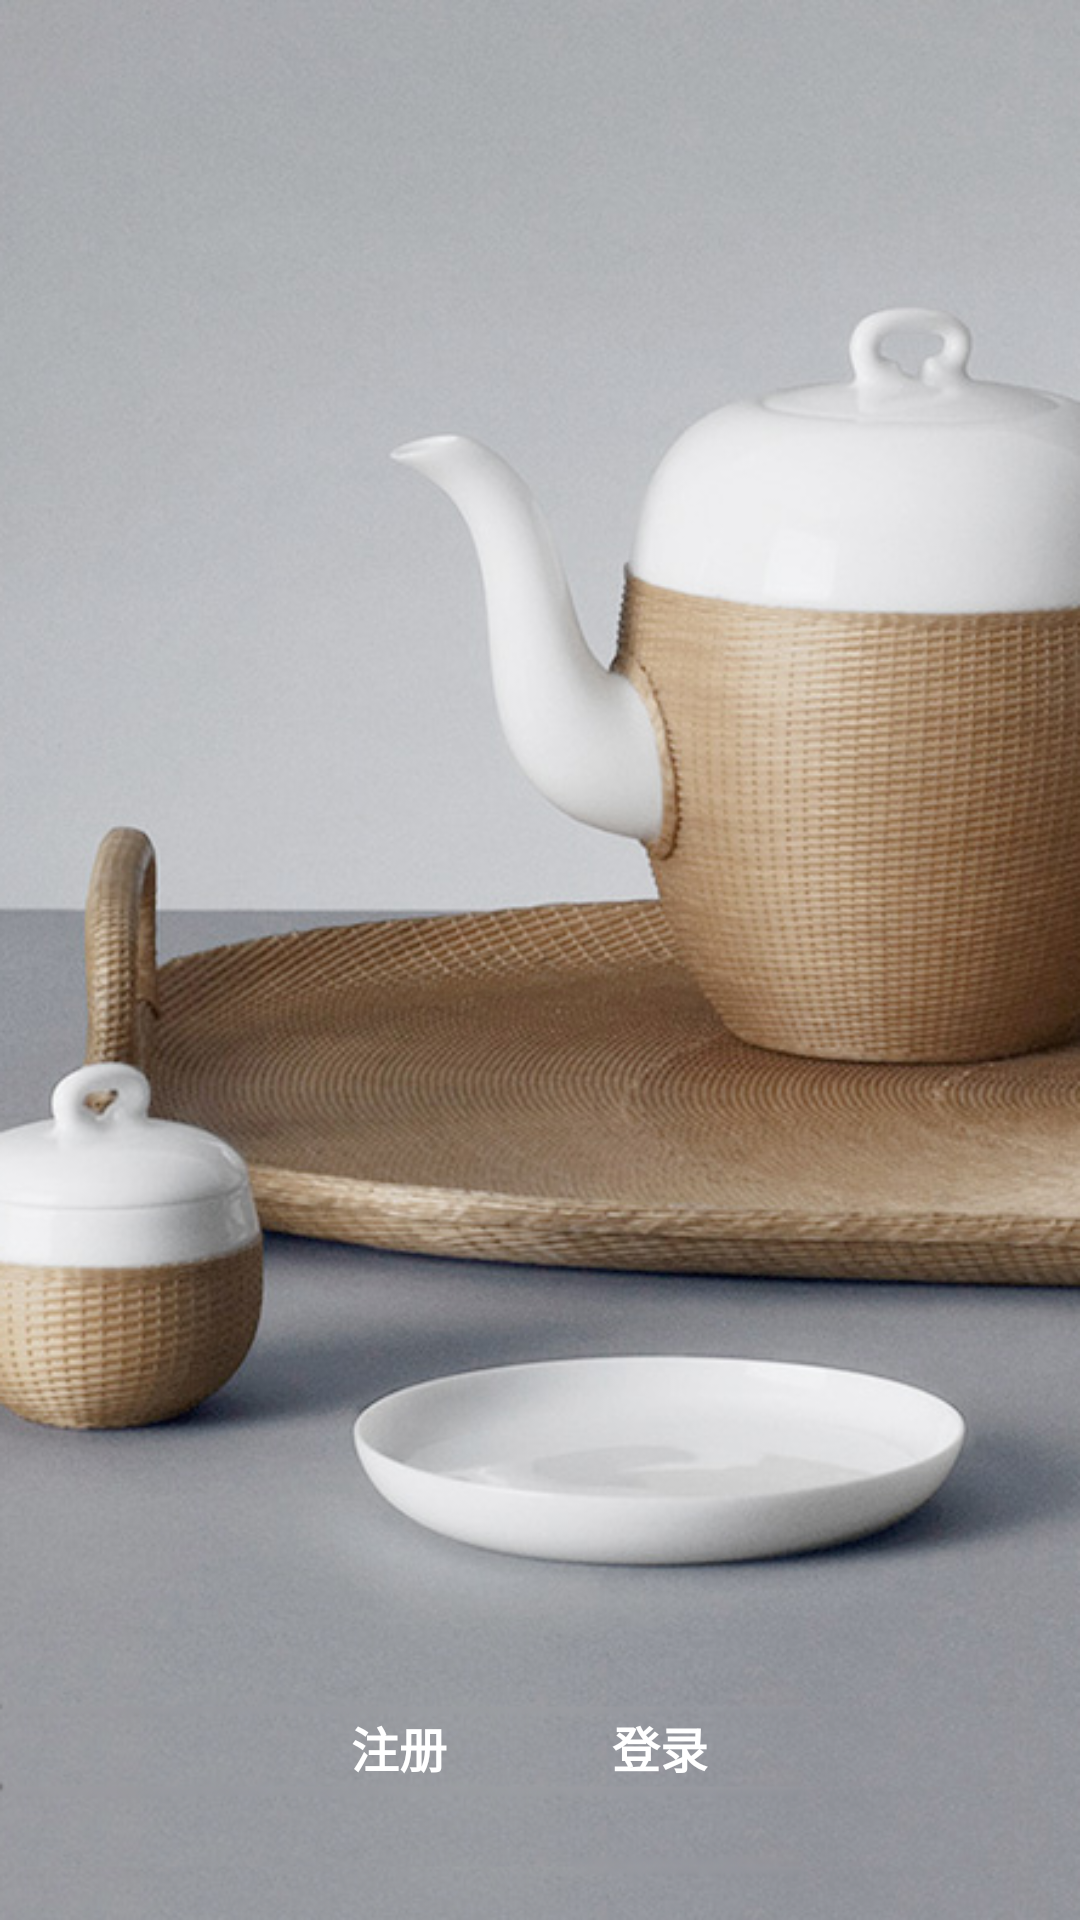

Reconstruct the res/layout file that produces this screen, plus the resources it refers to.
<!-- AndroidManifest.xml: application theme AppTheme -->
<!-- res/layout/guide05.xml -->
<?xml version="1.0" encoding="utf-8"?>
<RelativeLayout xmlns:android="http://schemas.android.com/apk/res/android"
    android:layout_width="match_parent"
    android:layout_height="match_parent">

    <ImageView
        android:layout_width="fill_parent"
        android:layout_height="fill_parent"
        android:background="@drawable/guide05"
        />
    
    <LinearLayout
        android:layout_width="fill_parent"
        android:layout_height="wrap_content"
        android:gravity="center_horizontal"
        android:layout_alignParentBottom="true"
        android:orientation="horizontal"
        android:id="@+id/linearLayout">

    </LinearLayout>

    <Button
        android:id="@+id/register_btn"
        android:layout_width="80dp"
        android:layout_height="45dp"
        android:textColor="@color/white"
        android:textStyle="bold"
        android:text="注册"
        android:textSize="16sp"
        android:background="@drawable/post_button"
        android:layout_marginLeft="93dp"
        android:layout_marginBottom="35dp"
        android:layout_alignParentBottom="true"
        android:layout_alignParentLeft="true"

        />

    <Button
        android:id="@+id/login_btn"
        android:layout_width="80dp"
        android:layout_height="45dp"
        android:text="登录"
        android:textSize="16sp"
        android:textColor="@color/white"
        android:textStyle="bold"
        android:background="@drawable/post_button"
        android:layout_marginRight="78dp"
        android:layout_marginEnd="100dp"
        android:layout_marginBottom="35dp"
        android:layout_alignParentBottom="true"
        android:layout_alignParentRight="true"
        />

</RelativeLayout>
<!-- resources referenced by this layout -->
<resources>
  <color name="white">#FFFFFF</color>
  <!-- drawable guide05: png bitmap (drawable, 434101 bytes) -->
  <style name="AppTheme" parent="Theme.AppCompat.Light.DarkActionBar">
          
          <item name="colorPrimary">@color/colorPrimary</item>
          <item name="colorPrimaryDark">@color/colorPrimaryDark</item>
      </style>
  <color name="colorPrimary">#455A64</color>
  <color name="colorPrimaryDark">#000000</color>
</resources>
